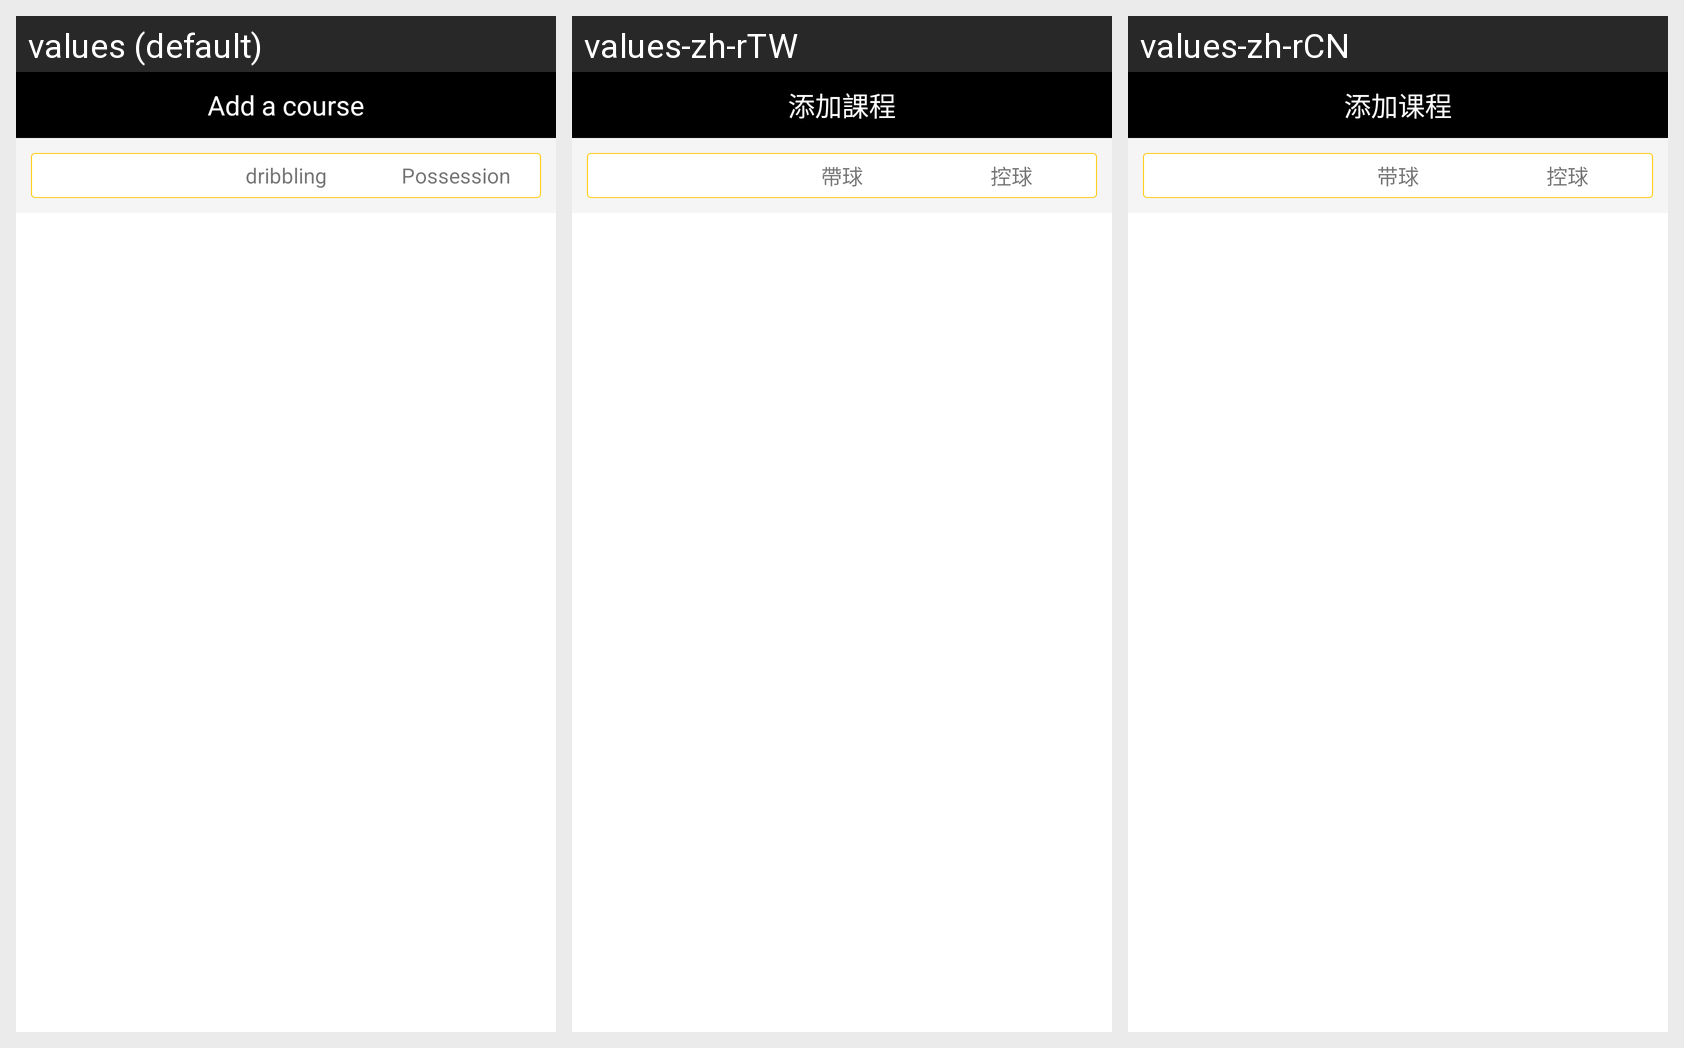

Locale-by-locale string values for the Android screen shown in this grid:
Android screen res/layout/activity_add_class.xml rendered under 3 locales, left to right: values (default), values-zh-rTW, values-zh-rCN. Device: Nexus 5 (rendered at 1080×1920; each locale shown at half size, 540×960, under a caption strip naming it); theme AppTheme.
Strings drawn on this screen, with the default value and each locale's value (text and hints the layout hard-codes, and strings that could not be matched under every locale, appear in the picture but are not listed):

add_class
  values: Add a course
  values-zh-rTW: 添加課程
  values-zh-rCN: 添加课程

daiqiu
  values: dribbling
  values-zh-rTW: 帶球
  values-zh-rCN: 带球

kongqiu
  values: Possession
  values-zh-rTW: 控球
  values-zh-rCN: 控球
